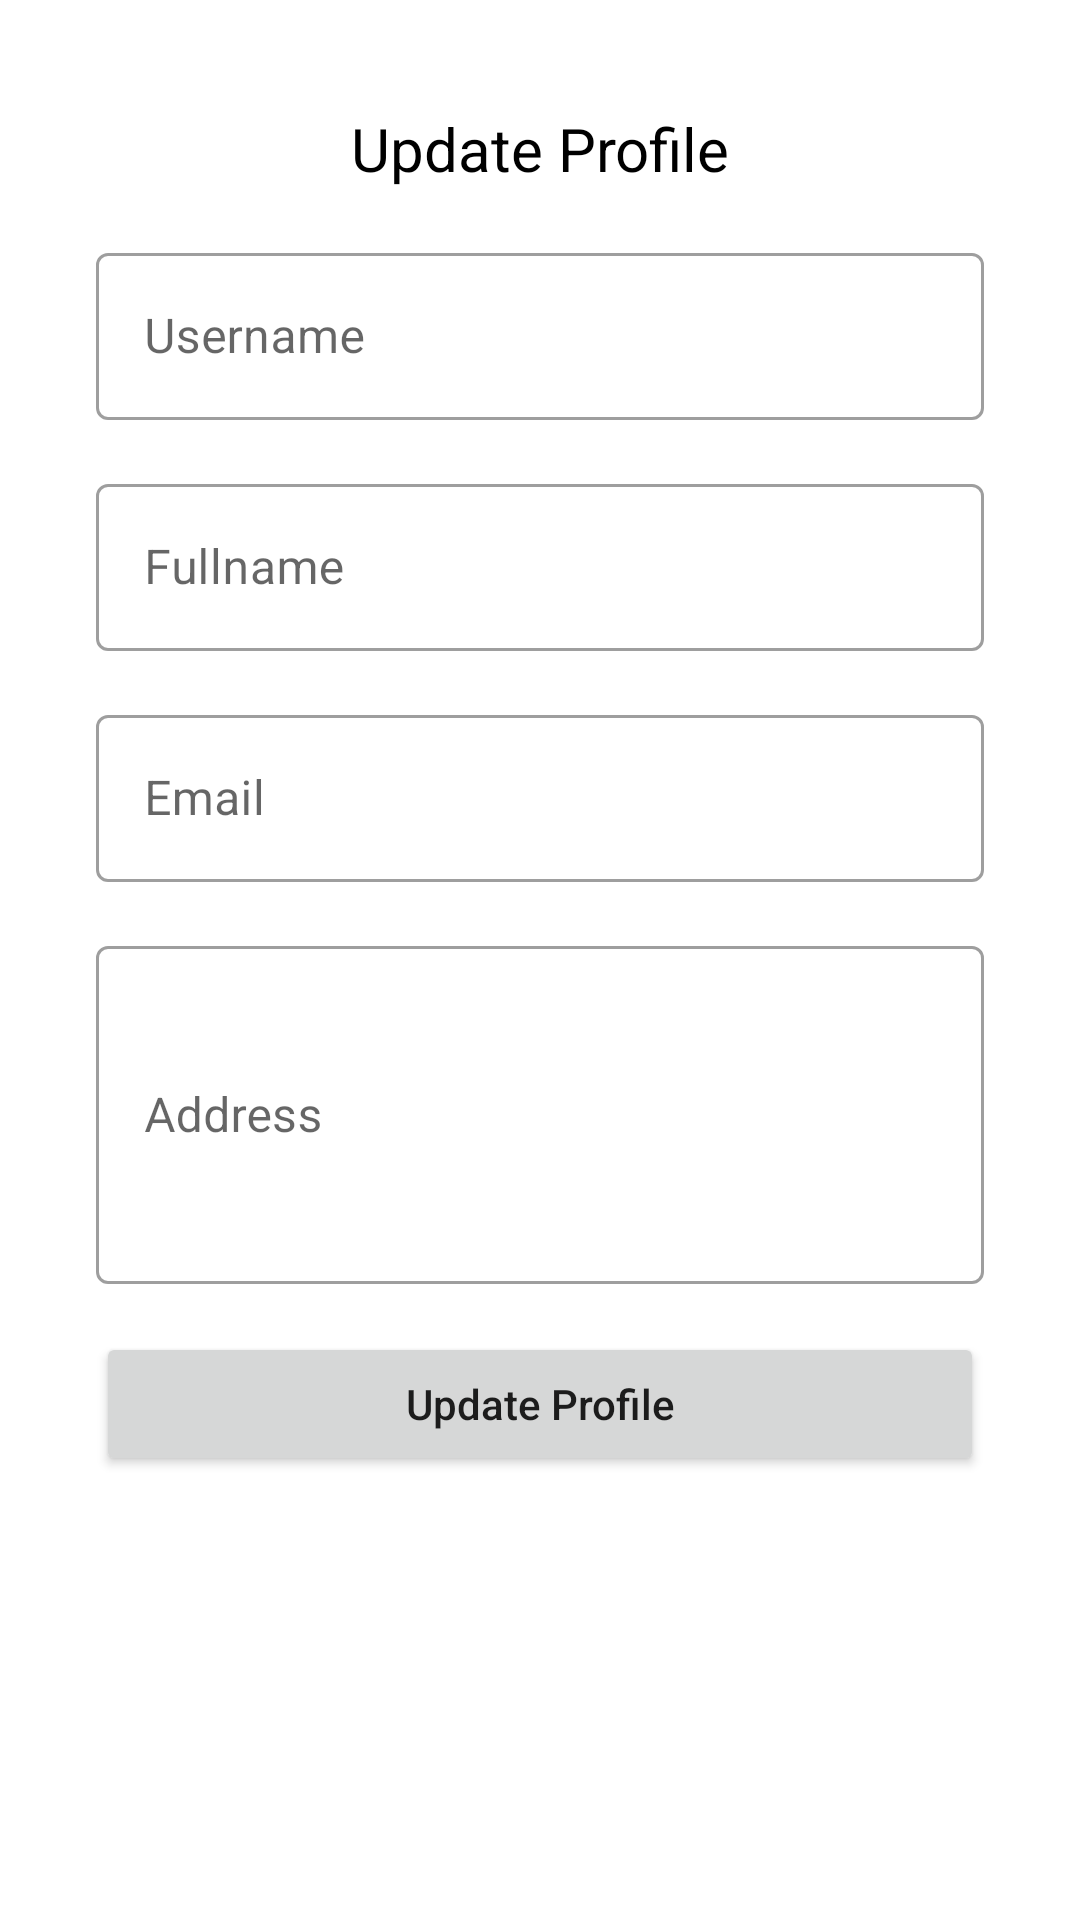

Write the Android layout XML for this screen, with the resource values it uses.
<!-- AndroidManifest.xml: application theme Theme.Movieshallenge5 -->
<!-- res/layout/fragment_update_profile.xml -->
<?xml version="1.0" encoding="utf-8"?>
<ScrollView xmlns:android="http://schemas.android.com/apk/res/android"
    xmlns:tools="http://schemas.android.com/tools"
    android:layout_width="match_parent"
    android:layout_height="match_parent"
    xmlns:app="http://schemas.android.com/apk/res-auto"
    tools:context=".ui.profile.update.UpdateProfileFragment">

    <androidx.constraintlayout.widget.ConstraintLayout
        android:layout_width="match_parent"
        android:layout_height="wrap_content"
        android:padding="16dp">

        <ImageView
            android:id="@+id/ivBack"
            android:layout_width="wrap_content"
            android:layout_height="wrap_content"
            android:padding="16dp"
            android:layout_marginStart="8dp"
            android:src="@drawable/ic_arrow"
            app:layout_constraintBottom_toBottomOf="@+id/txtTitle"
            app:layout_constraintStart_toStartOf="parent"
            app:layout_constraintTop_toTopOf="@+id/txtTitle"
            tools:ignore="ContentDescription" />

        <TextView
            android:id="@+id/txtTitle"
            android:layout_width="wrap_content"
            android:layout_height="wrap_content"
            android:layout_marginTop="20dp"
            android:text="Update Profile"
            android:textColor="@color/black"
            android:textSize="20sp"
            app:layout_constraintEnd_toEndOf="parent"
            app:layout_constraintStart_toStartOf="parent"
            app:layout_constraintTop_toTopOf="parent" />


        <com.google.android.material.textfield.TextInputLayout
            android:id="@+id/labelUsername"
            style="@style/Widget.MaterialComponents.TextInputLayout.OutlinedBox"
            android:layout_width="match_parent"
            android:layout_height="wrap_content"
            android:layout_marginStart="16dp"
            android:layout_marginTop="16dp"
            android:layout_marginEnd="16dp"
            android:hint="Username"
            app:layout_constraintEnd_toEndOf="parent"
            app:layout_constraintStart_toStartOf="parent"
            app:layout_constraintTop_toBottomOf="@id/txtTitle">

            <com.google.android.material.textfield.TextInputEditText
                android:id="@+id/edtUsername"
                android:layout_width="match_parent"
                android:layout_height="wrap_content" />

        </com.google.android.material.textfield.TextInputLayout>

        <com.google.android.material.textfield.TextInputLayout
            android:id="@+id/labelFullname"
            style="@style/Widget.MaterialComponents.TextInputLayout.OutlinedBox"
            android:layout_width="match_parent"
            android:layout_height="wrap_content"
            android:layout_marginStart="16dp"
            android:layout_marginTop="16dp"
            android:layout_marginEnd="16dp"
            android:hint="Fullname"
            app:layout_constraintEnd_toStartOf="parent"
            app:layout_constraintStart_toStartOf="parent"
            app:layout_constraintTop_toBottomOf="@id/labelUsername">

            <com.google.android.material.textfield.TextInputEditText
                android:id="@+id/edtFullname"
                android:layout_width="match_parent"
                android:layout_height="wrap_content" />

        </com.google.android.material.textfield.TextInputLayout>


        <com.google.android.material.textfield.TextInputLayout
            android:id="@+id/labelEmail"
            style="@style/Widget.MaterialComponents.TextInputLayout.OutlinedBox"
            android:layout_width="match_parent"
            android:layout_height="wrap_content"
            android:layout_marginStart="16dp"
            android:layout_marginTop="16dp"
            android:layout_marginEnd="16dp"
            android:hint="Email"
            app:layout_constraintEnd_toEndOf="parent"
            app:layout_constraintStart_toStartOf="parent"
            app:layout_constraintTop_toBottomOf="@id/labelFullname">

            <com.google.android.material.textfield.TextInputEditText
                android:id="@+id/edtEmail"
                android:layout_width="match_parent"
                android:layout_height="wrap_content"
                android:inputType="textEmailAddress" />

        </com.google.android.material.textfield.TextInputLayout>


        <com.google.android.material.textfield.TextInputLayout
            android:id="@+id/labelAddress"
            style="@style/Widget.MaterialComponents.TextInputLayout.OutlinedBox"
            android:layout_width="match_parent"
            android:layout_height="wrap_content"
            android:layout_marginStart="16dp"
            android:layout_marginTop="16dp"
            android:layout_marginEnd="16dp"
            android:hint="Address"
            app:layout_constraintEnd_toEndOf="parent"
            app:layout_constraintStart_toStartOf="parent"
            app:layout_constraintTop_toBottomOf="@id/labelEmail">

            <com.google.android.material.textfield.TextInputEditText
                android:id="@+id/edtAddress"
                android:layout_width="match_parent"
                android:layout_height="wrap_content"
                android:inputType="textMultiLine|textLongMessage"
                android:lines="4"
                android:ems="10"
                android:scrollbars="vertical"
                android:focusable="false"
                android:focusableInTouchMode="false"/>

        </com.google.android.material.textfield.TextInputLayout>


        <Button
            android:id="@+id/btn_update"
            android:layout_width="0dp"
            android:layout_height="wrap_content"
            android:layout_marginTop="16dp"
            android:textAllCaps="false"
            android:text="Update Profile"
            app:layout_constraintEnd_toEndOf="@+id/labelAddress"
            app:layout_constraintStart_toStartOf="@+id/labelAddress"
            app:layout_constraintTop_toBottomOf="@+id/labelAddress" />


    </androidx.constraintlayout.widget.ConstraintLayout>


</ScrollView>
<!-- resources referenced by this layout -->
<resources>
  <style name="Theme.Movieshallenge5" parent="Theme.MaterialComponents.DayNight.DarkActionBar">
          
          <item name="colorPrimary">#FFC107</item>
          <item name="colorPrimaryVariant">#FF9800</item>
          <item name="colorOnPrimary">@color/white</item>
          
          <item name="colorSecondary">@color/teal_200</item>
          <item name="colorSecondaryVariant">@color/teal_700</item>
          <item name="colorOnSecondary">@color/black</item>
          
          <item name="android:statusBarColor">#FF9800</item>
          
      </style>
  <!-- not gathered from this repository: default colours our renderer supplied (Android Studio template values) -->
  <color name="teal_200">#FF03DAC5</color>
  <color name="teal_700">#FF018786</color>
  <color name="black">#FF000000</color>
  <color name="white">#FFFFFFFF</color>
</resources>
